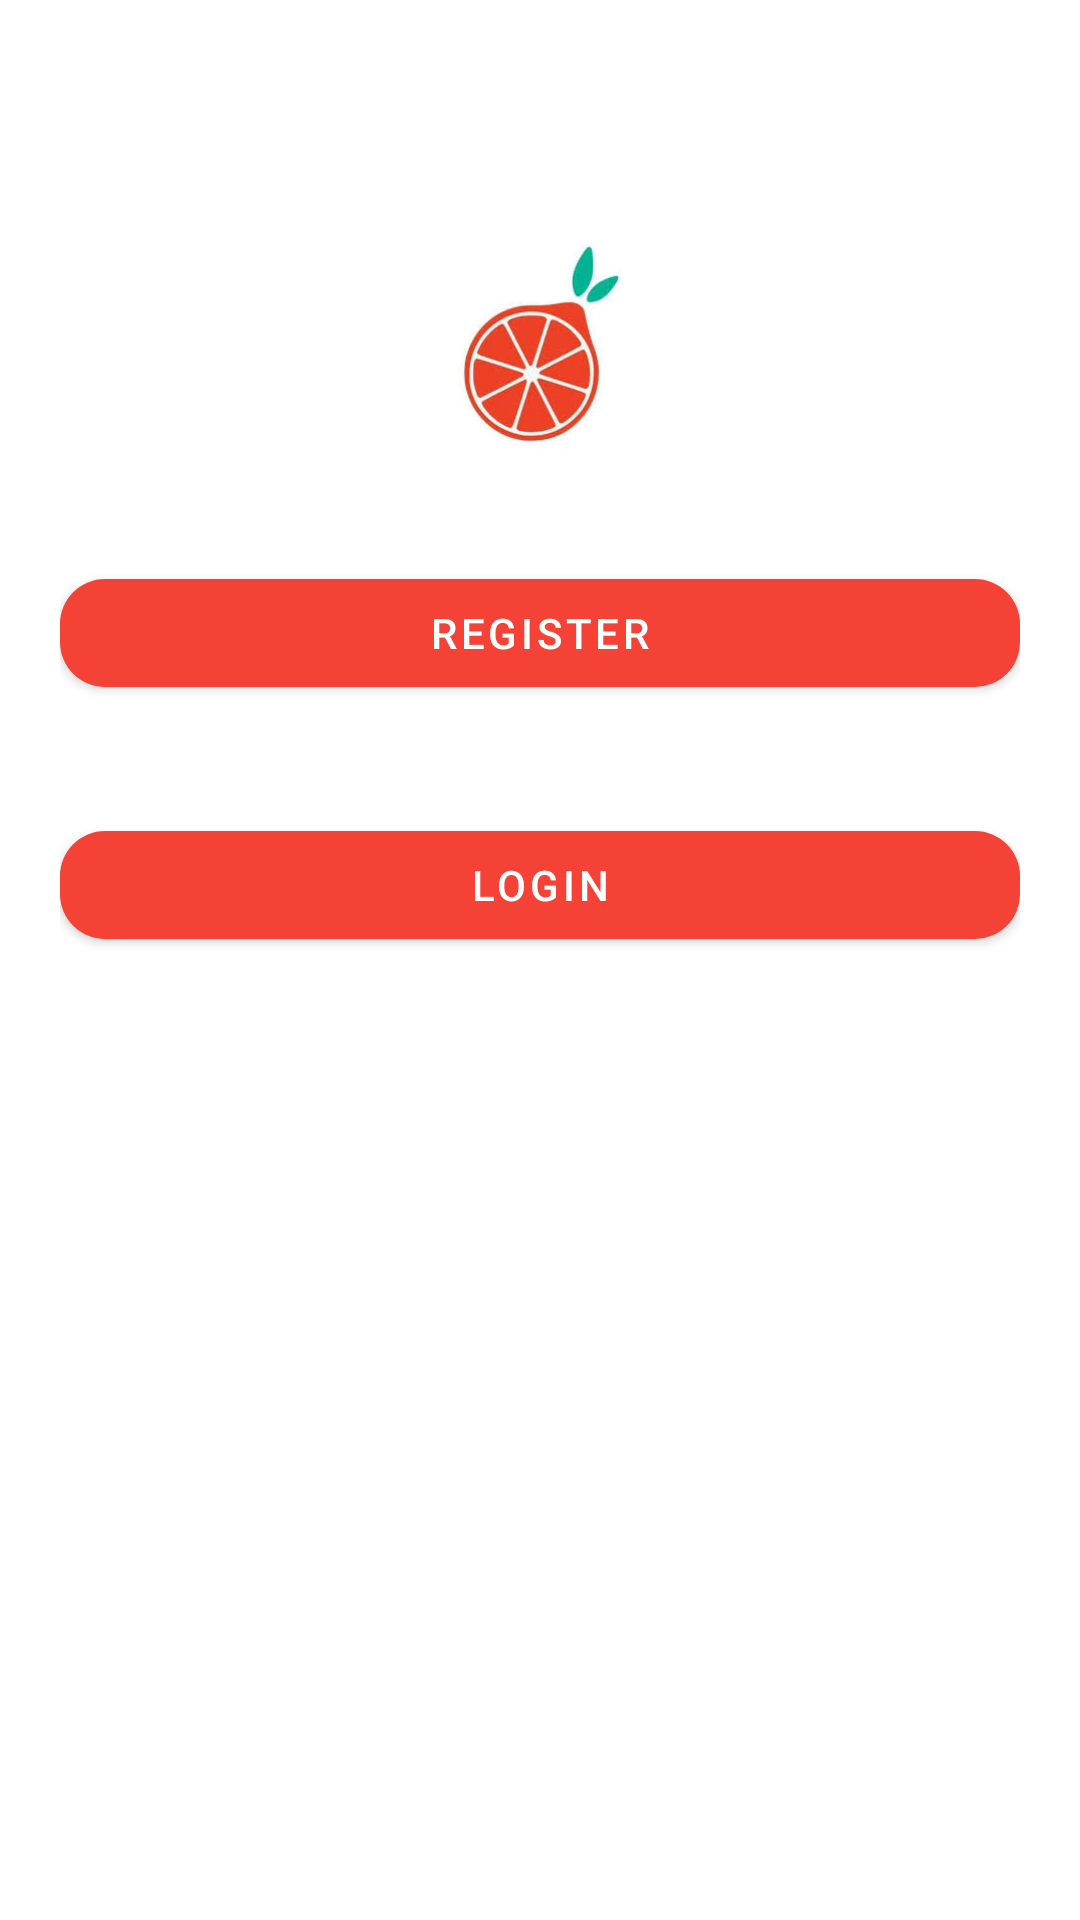

The Android layout XML behind this screen, and the referenced resources:
<!-- AndroidManifest.xml: application theme AppTheme -->
<!-- res/layout/activity_main.xml -->
<?xml version="1.0" encoding="utf-8"?>
<ScrollView xmlns:android="http://schemas.android.com/apk/res/android"
    xmlns:app="http://schemas.android.com/apk/res-auto"
    xmlns:tools="http://schemas.android.com/tools"
    android:layout_width="match_parent"
    android:layout_height="match_parent"
    android:background="@android:color/white"
    app:layout_constraintBottom_toBottomOf="parent"
    app:layout_constraintEnd_toEndOf="parent"
    app:layout_constraintStart_toStartOf="parent"
    app:layout_constraintTop_toTopOf="parent">

    <androidx.constraintlayout.widget.ConstraintLayout
        android:layout_width="match_parent"
        android:layout_height="match_parent"
        android:padding="20dp"
        tools:context=".activities.MainActivity">

        <ImageView
            android:id="@+id/image_logo"
            android:layout_width="75dp"
            android:layout_height="75dp"
            android:layout_marginTop="56dp"
            android:background="@drawable/logototers"
            app:layout_constraintEnd_toEndOf="parent"
            app:layout_constraintStart_toStartOf="parent"
            app:layout_constraintTop_toTopOf="parent" />

        <com.google.android.material.button.MaterialButton
            android:id="@+id/register_user"
            android:layout_width="match_parent"
            android:layout_height="wrap_content"
            android:layout_marginTop="36dp"
            android:text="Register"
            android:textColor="@android:color/white"
            app:cornerRadius="15dp"
            app:layout_constraintStart_toStartOf="parent"
            app:layout_constraintTop_toBottomOf="@id/image_logo" />

        <com.google.android.material.button.MaterialButton
            android:id="@+id/login_user"
            android:layout_width="match_parent"
            android:layout_height="wrap_content"
            android:layout_marginTop="36dp"
            android:text="Login"
            android:textColor="@android:color/white"
            app:cornerRadius="15dp"
            app:layout_constraintStart_toStartOf="parent"
            app:layout_constraintTop_toBottomOf="@id/register_user" />

    </androidx.constraintlayout.widget.ConstraintLayout>
</ScrollView>
<!-- resources referenced by this layout -->
<resources>
  <!-- drawable logototers: jpg bitmap (drawable, 7708 bytes) -->
  <style name="AppTheme" parent="Theme.MaterialComponents">
          
          <item name="colorPrimary">@color/toters</item>
          <item name="colorPrimaryDark">@color/black</item>
          <item name="colorAccent">@color/colorAccent</item>
      </style>
  <color name="toters">#F44336</color>
  <color name="black">#000</color>
  <color name="colorAccent">#03DAC5</color>
</resources>
